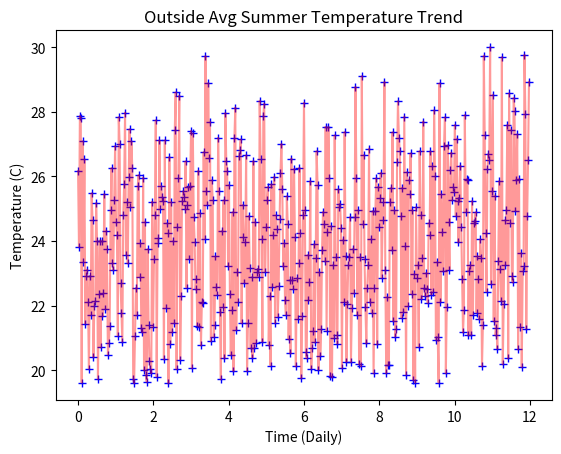

Write the Python code that produced this figure.
import random
import matplotlib.pyplot as plt
import numpy as np


class data_Generator:
    class data_Generator:

        def __init__(self, scale=1, min_val=0, max_val=10, mu=0.5, sigma=0.1, base=0.4, delta=0.04, cycle=4):
            self.min_val = min_val
            self.max_val = max_val
            self.scale = scale
            self.dataAmount = 500
            self.mu = mu
            self.sigma = sigma
            self.base = base
            self.delta = delta
            self.cycle = cycle

        def generator_4(self) -> float:
            self.cycle -= 1
            if self.cycle == 0:
                self.cycle = random.randint(50, 100)  # Randomize cycle length
                self.delta *= -1  # Reverse the direction of change
            self.base += self.delta
            return self.base

        def generator_3(self) -> float:
            return random.gauss(self.mu, self.sigma)

        def generator_2(self) -> float:
            return random.uniform(self.min_val, self.max_val)

        def normalized_val(self) -> float:
            print(random.random())
            return random.random()

        def generator(self):

            x_data = [i * self.scale / self.dataAmount for i in range(self.dataAmount)]


            y_data = [(self.generator_4() + self.generator_3() + self.generator_2() )*self.normalized_val() for _ in range(self.dataAmount)]


            y_data_scaled = [
                (val - min(y_data)) * (self.max_val - self.min_val) / (max(y_data) - min(y_data)) + self.min_val for val in y_data]

            plt.plot(x_data, y_data_scaled, 'b+')
            plt.plot(x_data, y_data_scaled, 'r-', alpha=0.4)
            plt.xlabel('Time (Daily)')
            plt.ylabel('Temperature (C)')
            plt.title('Outside Avg Summer Temperature Trend')
            plt.show()

    obj = data_Generator(scale=12, min_val=19.6, max_val=30)
    obj.generator()
